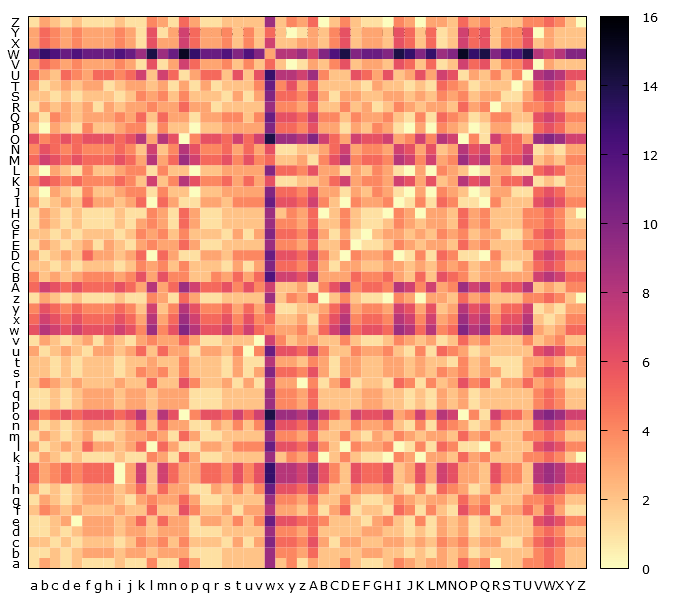

The data file committed next to this chart (first rows):
, a, b, c, d, e, f, g, h, i, j, k, l, m, n, o, p, q, r, s, t, u, v, w
a, 1, 3, 2, 1, 2, 1, 1, 1, 2, 1, 1, 4, 1, 1, 5, 3, 1, 1, 2, 2, 2, 2, 9
b, 1, 1, 2, 1, 2, 3, 3, 3, 2, 3, 3, 2, 3, 3, 3, 1, 1, 1, 2, 2, 2, 2, 9
c, 2, 2, 1, 2, 1, 2, 2, 2, 1, 2, 4, 3, 4, 2, 4, 2, 2, 2, 1, 3, 1, 3, 10
d, 1, 1, 2, 1, 2, 3, 3, 3, 2, 3, 3, 2, 3, 3, 3, 1, 1, 1, 2, 2, 2, 2, 9
e, 1, 1, 2, 3, 0, 3, 3, 3, 2, 3, 5, 2, 5, 3, 3, 1, 3, 3, 2, 4, 2, 4, 11
f, 2, 4, 3, 2, 3, 2, 2, 2, 3, 2, 2, 5, 2, 2, 6, 4, 2, 2, 3, 1, 3, 3, 8
g, 1, 3, 2, 1, 2, 3, 3, 3, 2, 1, 3, 4, 3, 3, 5, 3, 1, 1, 2, 2, 2, 2, 9
h, 3, 1, 2, 1, 2, 3, 3, 3, 2, 3, 5, 2, 5, 3, 3, 1, 1, 3, 2, 4, 2, 4, 11
i, 5, 3, 4, 5, 4, 5, 5, 5, 0, 3, 7, 2, 7, 5, 3, 3, 5, 5, 4, 6, 4, 6, 13
j, 5, 3, 4, 5, 4, 5, 5, 5, 0, 3, 7, 2, 7, 5, 3, 3, 5, 5, 4, 6, 4, 6, 13
k, 1, 3, 2, 1, 2, 1, 1, 1, 2, 1, 1, 4, 3, 1, 5, 3, 1, 1, 2, 2, 2, 2, 9
l, 3, 1, 2, 3, 2, 5, 3, 3, 2, 3, 5, 0, 5, 3, 1, 1, 3, 3, 2, 4, 4, 4, 11
m, 1, 3, 2, 1, 2, 3, 1, 1, 2, 3, 3, 4, 3, 1, 5, 3, 1, 1, 2, 2, 2, 2, 9
n, 3, 1, 2, 1, 2, 3, 3, 3, 2, 3, 5, 2, 5, 3, 3, 1, 1, 3, 2, 4, 2, 4, 11
o, 6, 4, 5, 6, 5, 6, 6, 6, 5, 6, 8, 3, 8, 6, 0, 4, 6, 6, 5, 7, 5, 7, 14
p, 1, 1, 2, 1, 2, 3, 3, 3, 2, 3, 3, 2, 3, 3, 3, 1, 1, 1, 2, 2, 2, 2, 9
q, 1, 1, 2, 1, 2, 3, 3, 3, 2, 3, 3, 2, 3, 3, 3, 1, 1, 1, 2, 2, 2, 2, 9
r, 2, 4, 3, 2, 3, 2, 2, 2, 3, 2, 2, 5, 2, 2, 6, 4, 2, 2, 3, 1, 3, 1, 8
s, 2, 2, 1, 2, 1, 2, 2, 2, 1, 2, 4, 3, 4, 2, 4, 2, 2, 2, 1, 3, 1, 3, 10
t, 2, 2, 1, 2, 1, 2, 2, 2, 1, 2, 2, 3, 2, 2, 4, 2, 2, 2, 1, 3, 1, 1, 8
u, 3, 1, 2, 3, 2, 1, 3, 3, 2, 3, 5, 2, 5, 3, 3, 1, 3, 3, 2, 4, 0, 4, 11
v, 1, 3, 2, 1, 2, 3, 1, 3, 2, 1, 3, 4, 3, 3, 5, 3, 1, 1, 2, 2, 2, 0, 7
w, 6, 8, 7, 6, 7, 6, 6, 6, 7, 6, 4, 9, 4, 6, 10, 8, 6, 6, 7, 5, 7, 5, 4
x, 5, 7, 6, 5, 6, 5, 5, 5, 6, 5, 3, 8, 3, 5, 9, 7, 5, 5, 6, 4, 6, 4, 5
y, 4, 6, 5, 4, 5, 4, 4, 4, 5, 4, 2, 7, 2, 4, 8, 6, 4, 4, 5, 3, 5, 3, 6
z, 1, 3, 2, 1, 2, 1, 1, 1, 2, 1, 1, 4, 3, 1, 5, 3, 1, 1, 2, 2, 2, 2, 9
A, 5, 7, 6, 5, 6, 5, 5, 5, 6, 5, 3, 8, 3, 5, 9, 7, 5, 5, 6, 4, 6, 4, 7
B, 4, 2, 3, 2, 3, 4, 4, 4, 3, 4, 6, 3, 6, 4, 4, 2, 2, 4, 3, 5, 3, 5, 12
C, 2, 2, 1, 2, 1, 2, 2, 2, 1, 2, 4, 3, 4, 2, 4, 2, 2, 2, 1, 3, 1, 3, 10
D, 3, 1, 2, 3, 2, 5, 3, 3, 2, 3, 5, 0, 5, 3, 1, 1, 3, 3, 2, 4, 4, 4, 11
E, 1, 3, 2, 1, 2, 3, 1, 3, 2, 1, 3, 4, 3, 3, 5, 3, 1, 1, 2, 2, 2, 2, 9
F, 2, 2, 1, 2, 1, 2, 2, 2, 1, 2, 4, 3, 4, 2, 4, 2, 2, 2, 1, 3, 1, 3, 10
G, 1, 3, 2, 1, 2, 1, 1, 1, 2, 1, 3, 4, 3, 1, 5, 3, 1, 1, 2, 2, 2, 2, 9
H, 1, 3, 2, 1, 2, 1, 1, 1, 2, 1, 1, 4, 3, 1, 5, 3, 1, 1, 2, 2, 2, 2, 9
I, 3, 1, 2, 3, 2, 5, 3, 3, 2, 3, 5, 0, 5, 3, 1, 1, 3, 3, 2, 4, 4, 4, 11
J, 2, 0, 3, 2, 1, 4, 2, 2, 3, 4, 4, 1, 4, 2, 2, 0, 2, 2, 3, 3, 3, 3, 10
K, 4, 6, 5, 4, 5, 4, 4, 4, 5, 4, 2, 7, 2, 4, 8, 6, 4, 4, 5, 3, 5, 3, 6
L, 2, 0, 3, 2, 1, 4, 2, 2, 3, 4, 4, 1, 4, 2, 2, 0, 2, 2, 3, 3, 3, 3, 10
M, 5, 7, 6, 5, 6, 5, 5, 5, 6, 5, 3, 8, 3, 5, 9, 7, 5, 5, 6, 4, 6, 4, 5
N, 4, 6, 5, 4, 5, 4, 4, 4, 5, 4, 2, 7, 2, 4, 8, 6, 4, 4, 5, 3, 5, 3, 6
O, 6, 4, 5, 6, 5, 6, 6, 6, 5, 6, 8, 3, 8, 6, 0, 4, 6, 6, 5, 7, 5, 7, 14
P, 2, 0, 3, 2, 1, 4, 2, 2, 3, 4, 4, 1, 4, 2, 2, 0, 2, 2, 3, 3, 3, 3, 10
Q, 3, 1, 4, 3, 2, 3, 3, 3, 4, 3, 5, 2, 5, 3, 3, 1, 3, 3, 4, 4, 2, 4, 11
R, 1, 3, 2, 3, 2, 3, 1, 3, 2, 3, 3, 4, 3, 3, 5, 3, 3, 1, 2, 2, 2, 2, 9
S, 2, 2, 1, 2, 1, 2, 2, 2, 1, 2, 4, 3, 4, 2, 4, 2, 2, 2, 1, 3, 1, 3, 10
T, 3, 1, 2, 3, 2, 3, 3, 1, 2, 3, 3, 2, 3, 1, 3, 1, 3, 1, 2, 2, 2, 4, 11
U, 5, 3, 2, 5, 4, 3, 5, 5, 4, 5, 7, 2, 7, 5, 1, 3, 5, 5, 2, 6, 2, 6, 13
V, 3, 5, 4, 3, 4, 3, 3, 3, 4, 3, 1, 6, 1, 3, 7, 5, 3, 3, 4, 2, 4, 2, 5
W, 11, 13, 12, 11, 12, 11, 11, 11, 12, 11, 9, 14, 9, 11, 15, 13, 11, 11, 12, 10, 12, 10, 3
X, 3, 5, 4, 3, 4, 3, 3, 3, 4, 3, 1, 6, 3, 3, 7, 5, 3, 3, 4, 2, 4, 2, 7
Y, 3, 5, 4, 3, 4, 3, 3, 3, 4, 3, 1, 6, 1, 3, 7, 5, 3, 3, 4, 2, 4, 2, 5
Z, 1, 3, 2, 1, 2, 1, 1, 1, 2, 1, 1, 4, 3, 1, 5, 3, 1, 1, 2, 2, 2, 2, 9
